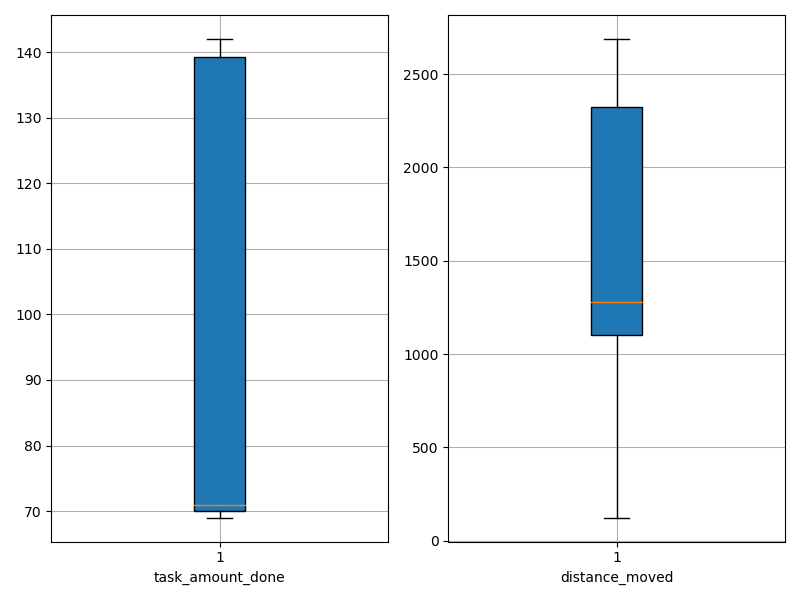

The file beside this chart, header and first rows:
agent_id, task_amount_done, distance_moved
0, 70.0, 122.6
1, 139.0, 2376
2, 71.0, 1257
3, 69.0, 1084
4, 139.0, 2311
5, 70.0, 1103
6, 70.0, 968.9
7, 70.0, 1169
8, 71.0, 921.4
9, 139.0, 1996
10, 140.0, 2475
11, 70.0, 1090
12, 70.0, 1064
13, 141.0, 1862
14, 140.0, 2150
15, 69.0, 1250
16, 69.0, 1139
17, 70.0, 1206
18, 139.0, 2380
19, 139.0, 2362
20, 70.0, 1412
21, 141.0, 2542
22, 71.0, 1350
23, 70.0, 1122
24, 71.0, 1400
25, 70.0, 227.6
26, 69.0, 1188
27, 69.0, 1373
28, 140.0, 2420
29, 70.0, 983
30, 139.0, 2067
31, 140.0, 972.5
32, 140.0, 2634
33, 71.0, 1230
34, 71.0, 953.5
35, 140.0, 2673
36, 71.0, 1198
37, 70.0, 1299
38, 142.0, 2689
39, 140.0, 2354
